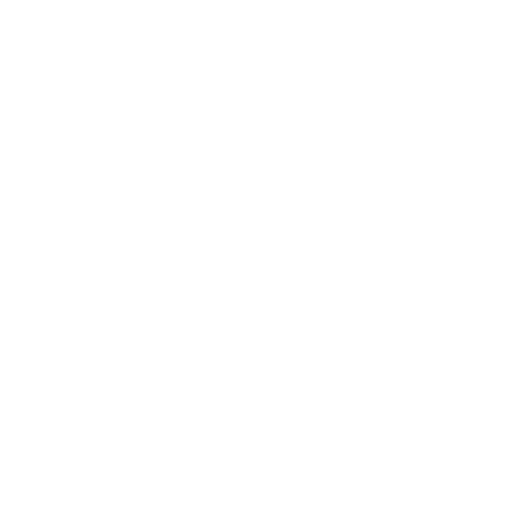
t = 0.00 s
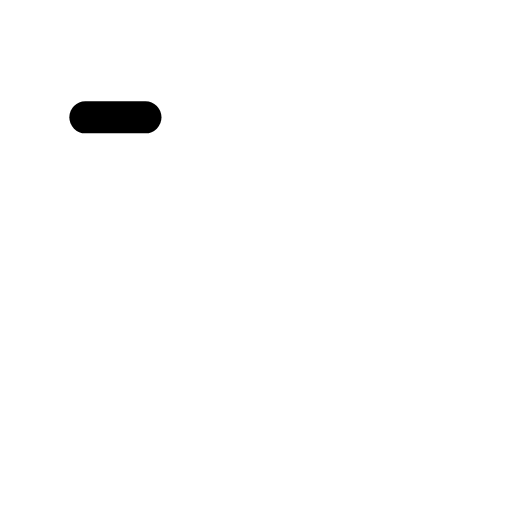
t = 0.10 s
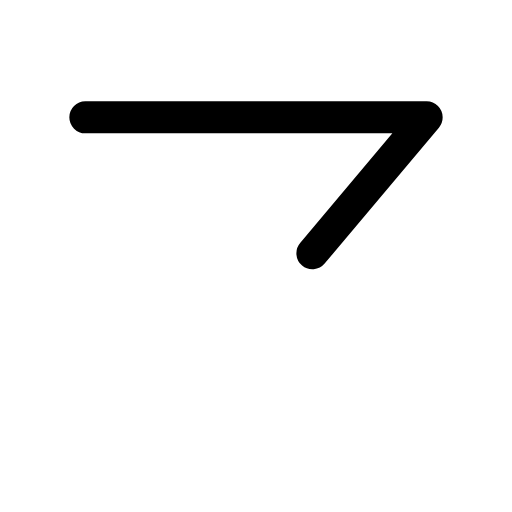
t = 0.29 s
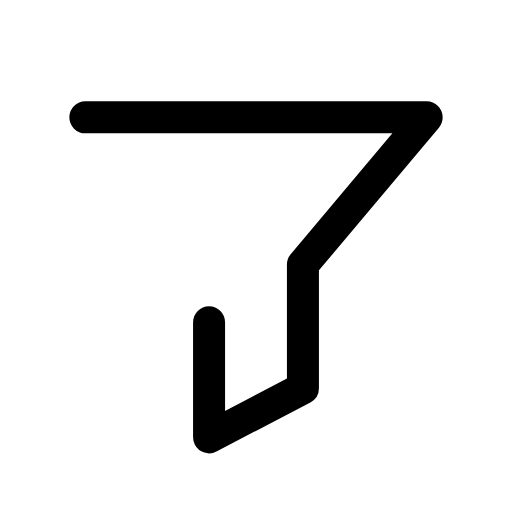
t = 0.48 s
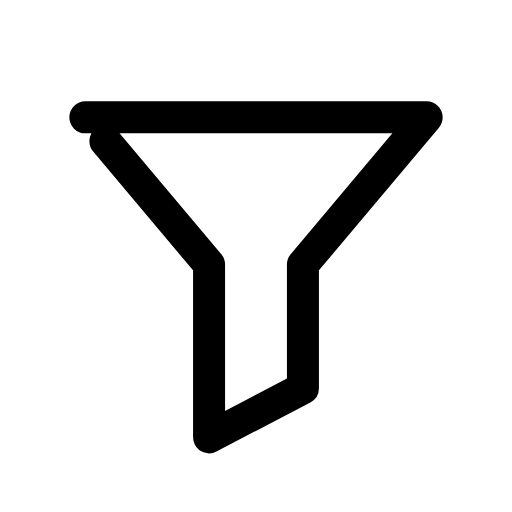
t = 0.66 s

The animated SVG that drew these frames (rendered in a browser with its animation timeline set to each time). Animation: 1 CSS @keyframes rule; one cycle of 0.85 s, repeats indefinitely.

<svg xmlns="http://www.w3.org/2000/svg" viewBox="0 0 24 24" width="24" height="24" class="rd-a-filter" data-rd-animate="hover"><style>.rd-a-filter{overflow:visible}.rd-a-filter *{transform-box:view-box}.rd-a-filter .d{stroke-dasharray:1 2}@media (prefers-reduced-motion:no-preference){.rd-a-filter[data-rd-animate="hover"]:hover .d,:hover>.rd-a-filter[data-rd-animate="parent"] .d,.rd-a-filter[data-rd-animate="play"] .d,.rd-a-filter[data-rd-animate="loop"] .d{animation:rd-filter-draw calc(0.75s*var(--rd-speed,1)) ease-out;animation-delay:calc(var(--k)*.1s*var(--rd-speed,1))}.rd-a-filter[data-rd-animate="loop"] *{animation-iteration-count:infinite!important}@keyframes rd-filter-draw{0%{stroke-dashoffset:1.2}100%{stroke-dashoffset:0}}}</style><g fill="none" stroke="currentColor" stroke-linecap="round" stroke-linejoin="round" stroke-width="1.5"><g class="d" style="--k:0"><path pathLength="1" d="M4 5.5h16L14.2 12.4v5.8L9.8 20.5v-8.1z"/></g></g></svg>
